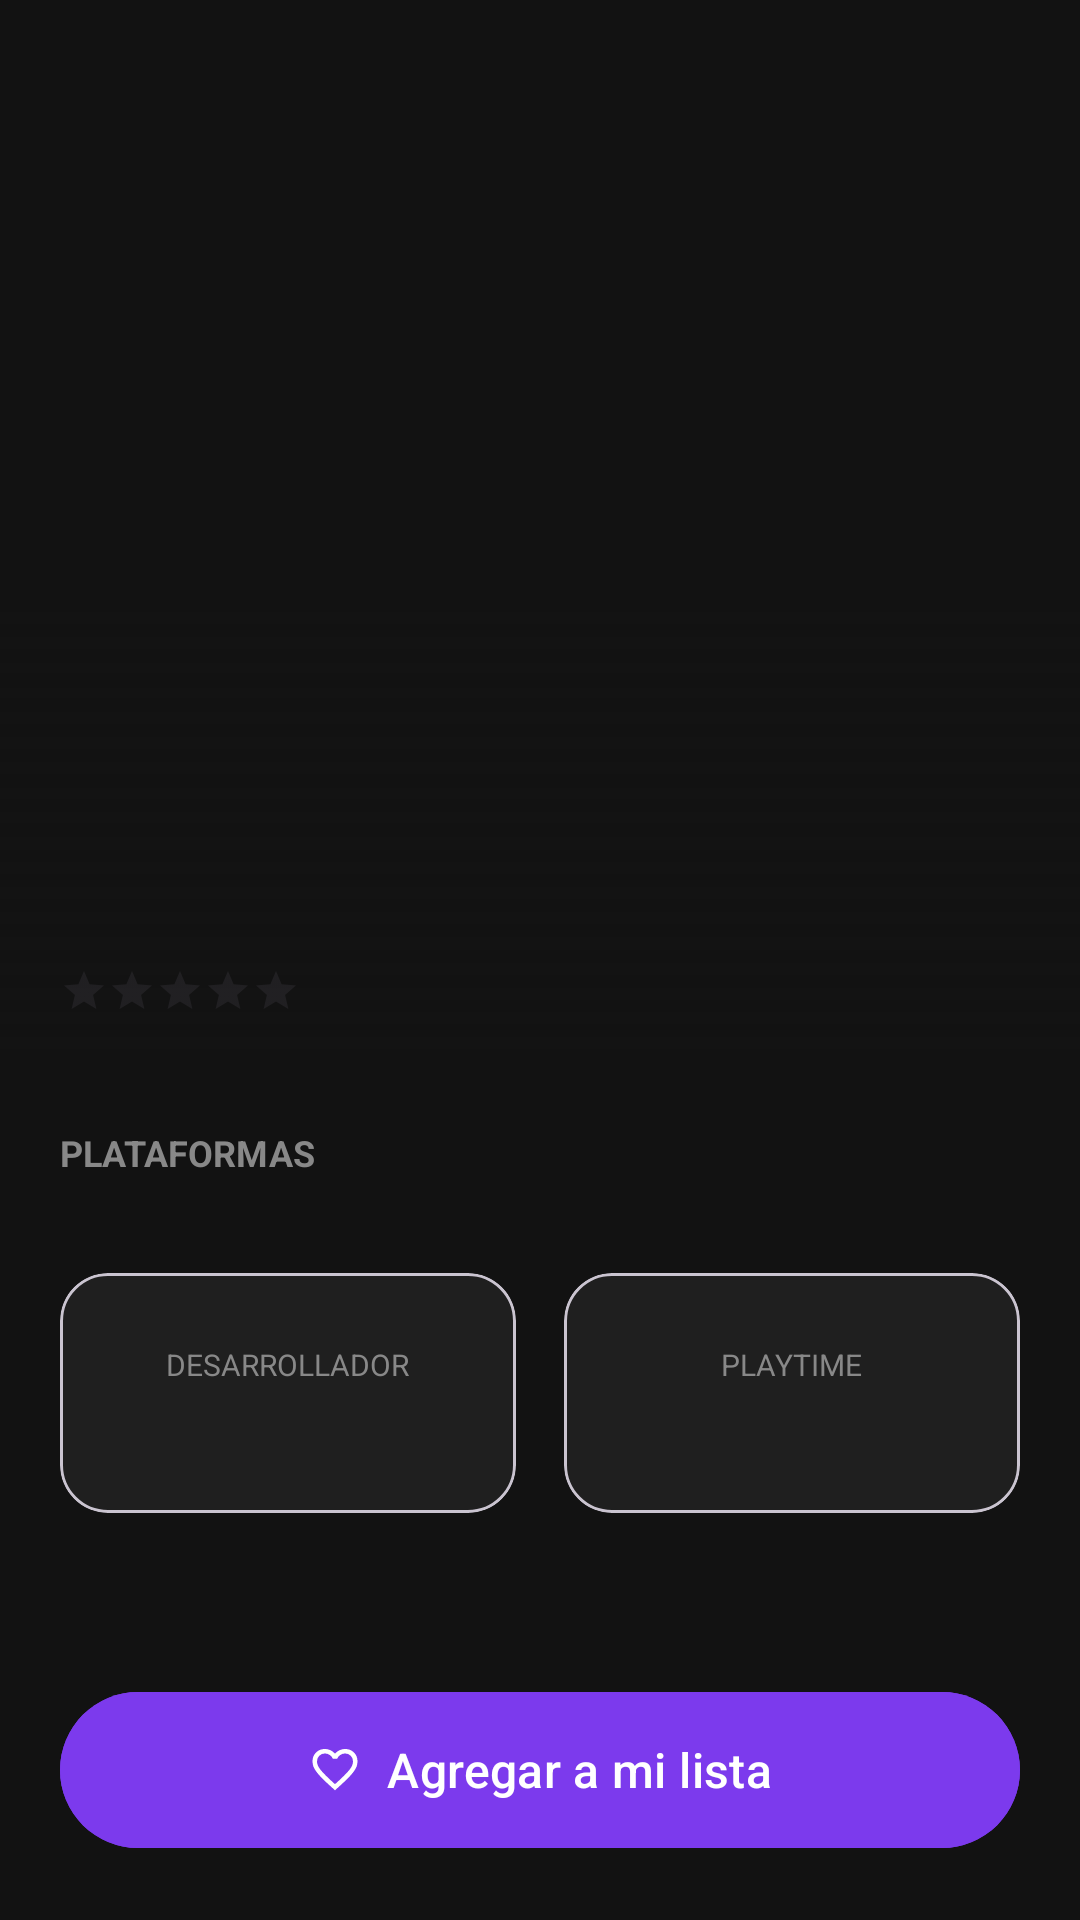

The Android layout XML behind this screen, and the referenced resources:
<!-- AndroidManifest.xml: application theme Theme.GameVault -->
<!-- res/layout/fragment_game_detail.xml -->
<?xml version="1.0" encoding="utf-8"?>
<androidx.constraintlayout.widget.ConstraintLayout
    xmlns:android="http://schemas.android.com/apk/res/android"
    xmlns:app="http://schemas.android.com/apk/res-auto"
    xmlns:tools="http://schemas.android.com/tools"
    android:layout_width="match_parent"
    android:layout_height="match_parent"
    android:background="#121212">

    <ImageView
        android:id="@+id/ivGameCover"
        android:layout_width="0dp"
        android:layout_height="350dp"
        android:scaleType="centerCrop"
        app:layout_constraintTop_toTopOf="parent"
        app:layout_constraintStart_toStartOf="parent"
        app:layout_constraintEnd_toEndOf="parent" />

    <View
        android:layout_width="0dp"
        android:layout_height="150dp"
        android:background="@drawable/gradient_bottom"
        app:layout_constraintBottom_toBottomOf="@id/ivGameCover"
        app:layout_constraintStart_toStartOf="parent"
        app:layout_constraintEnd_toEndOf="parent" />

    <ImageButton
        android:id="@+id/btnBack"
        android:layout_width="48dp"
        android:layout_height="48dp"
        android:layout_marginTop="32dp"
        android:layout_marginStart="16dp"
        android:background="?attr/selectableItemBackgroundBorderless"
        android:src="@drawable/ic_arrow_back"
        app:layout_constraintTop_toTopOf="parent"
        app:layout_constraintStart_toStartOf="parent"
        app:tint="@android:color/white" />

    <androidx.core.widget.NestedScrollView
        android:layout_width="0dp"
        android:layout_height="0dp"
        android:layout_marginTop="250dp"
        app:layout_constraintTop_toTopOf="parent"
        app:layout_constraintBottom_toTopOf="@id/btnWishlist"
        app:layout_constraintStart_toStartOf="parent"
        app:layout_constraintEnd_toEndOf="parent"
        android:fillViewport="true">

        <LinearLayout
            android:layout_width="match_parent"
            android:layout_height="wrap_content"
            android:orientation="vertical"
            android:padding="20dp">

            <TextView
                android:id="@+id/tvTitle"
                android:layout_width="wrap_content"
                android:layout_height="wrap_content"
                android:textColor="#FFFFFF"
                android:textSize="32sp"
                android:textStyle="bold"
                tools:text="ELDEN RING" />

            <LinearLayout
                android:layout_width="match_parent"
                android:layout_height="wrap_content"
                android:layout_marginTop="8dp"
                android:gravity="center_vertical"
                android:orientation="horizontal">
                <RatingBar
                    android:id="@+id/rbRating"
                    style="?android:attr/ratingBarStyleSmall"
                    android:layout_width="wrap_content"
                    android:layout_height="wrap_content"
                    android:progressTint="#FFC107" />
                <TextView
                    android:id="@+id/tvRating"
                    android:layout_width="wrap_content"
                    android:layout_height="wrap_content"
                    android:layout_marginStart="8dp"
                    android:textColor="#FFFFFF"
                    android:textStyle="bold"
                    tools:text="4.8" />

                <TextView
                    android:id="@+id/tvReviews"
                    android:layout_width="wrap_content"
                    android:layout_height="wrap_content"
                    android:layout_marginStart="4dp"
                    android:textColor="#999"
                    tools:text="(1,200 votos)" />

            </LinearLayout>

            <com.google.android.material.chip.ChipGroup
                android:id="@+id/cgGenres"
                android:layout_width="match_parent"
                android:layout_height="wrap_content"
                android:layout_marginTop="16dp" />

            <TextView
                android:layout_width="wrap_content"
                android:layout_height="wrap_content"
                android:layout_marginTop="20dp"
                android:text="PLATAFORMAS"
                android:textColor="#888888"
                android:textSize="12sp"
                android:textStyle="bold" />

            <com.google.android.material.chip.ChipGroup
                android:id="@+id/cgPlatforms"
                android:layout_width="match_parent"
                android:layout_height="wrap_content"
                android:layout_marginTop="8dp" />

            <LinearLayout
                android:layout_width="match_parent"
                android:layout_height="wrap_content"
                android:layout_marginTop="24dp"
                android:orientation="horizontal"
                android:weightSum="2">
                <com.google.android.material.card.MaterialCardView
                    android:layout_width="0dp"
                    android:layout_height="80dp"
                    android:layout_weight="1"
                    android:layout_marginEnd="8dp"
                    app:cardBackgroundColor="#1F1F1F"
                    app:cardCornerRadius="16dp"
                    app:cardElevation="0dp">
                    <LinearLayout android:layout_width="match_parent" android:layout_height="match_parent" android:gravity="center" android:orientation="vertical">
                        <TextView android:layout_width="wrap_content" android:layout_height="wrap_content" android:text="DESARROLLADOR" android:textSize="10sp" android:textColor="#888" />
                        <TextView android:id="@+id/tvDeveloper" android:layout_width="wrap_content" android:layout_height="wrap_content" android:textColor="#FFFFFF" android:textStyle="bold" tools:text="FromSoftware" />
                    </LinearLayout>
                </com.google.android.material.card.MaterialCardView>

                <com.google.android.material.card.MaterialCardView
                    android:layout_width="0dp"
                    android:layout_height="80dp"
                    android:layout_weight="1"
                    android:layout_marginStart="8dp"
                    app:cardBackgroundColor="#1F1F1F"
                    app:cardCornerRadius="16dp"
                    app:cardElevation="0dp">
                    <LinearLayout android:layout_width="match_parent" android:layout_height="match_parent" android:gravity="center" android:orientation="vertical">
                        <TextView android:layout_width="wrap_content" android:layout_height="wrap_content" android:text="PLAYTIME" android:textSize="10sp" android:textColor="#888" />
                        <TextView android:id="@+id/tvPlaytime" android:layout_width="wrap_content" android:layout_height="wrap_content" android:textColor="#FFFFFF" android:textStyle="bold" tools:text="95 hrs" />
                    </LinearLayout>
                </com.google.android.material.card.MaterialCardView>
            </LinearLayout>

            <TextView
                android:id="@+id/tvAbout"
                android:layout_width="match_parent"
                android:layout_height="wrap_content"
                android:layout_marginTop="24dp"
                android:textColor="#DDDDDD"
                android:textSize="16sp" />

            <TextView
                android:layout_width="wrap_content"
                android:layout_height="wrap_content"
                android:layout_marginTop="20dp"
                android:text="CAPTURAS"
                android:textColor="#888888"
                android:textSize="12sp"
                android:textStyle="bold" />

            <HorizontalScrollView
                android:layout_width="match_parent"
                android:layout_height="200dp"
                android:layout_marginTop="12dp"
                android:scrollbars="none">
                <LinearLayout
                    android:id="@+id/llGallery"
                    android:layout_width="wrap_content"
                    android:layout_height="match_parent"
                    android:orientation="horizontal" />
            </HorizontalScrollView>

            <com.google.android.material.button.MaterialButton
                android:id="@+id/btnViewGallery"
                style="@style/Widget.MaterialComponents.Button.OutlinedButton"
                android:layout_width="match_parent"
                android:layout_height="wrap_content"
                android:layout_marginTop="8dp"
                android:text="Ver galería completa"
                android:textColor="#FFFFFF"
                app:strokeColor="#7C3AED" />
        </LinearLayout>
    </androidx.core.widget.NestedScrollView>

    <com.google.android.material.button.MaterialButton
        android:id="@+id/btnWishlist"
        android:layout_width="0dp"
        android:layout_height="60dp"
        android:layout_margin="20dp"
        android:backgroundTint="#7C3AED"
        android:text="Agregar a mi lista"
        android:textSize="16sp"
        app:cornerRadius="30dp"
        app:icon="@drawable/ic_heart"
        app:iconGravity="textStart"
        app:iconPadding="8dp"
        app:iconTint="@android:color/white"
        app:layout_constraintBottom_toBottomOf="parent"
        app:layout_constraintEnd_toEndOf="parent"
        app:layout_constraintStart_toStartOf="parent" />

</androidx.constraintlayout.widget.ConstraintLayout>
<!-- resources referenced by this layout -->
<resources>
  <!-- drawable gradient_bottom (drawable) -->
  <shape xmlns:android="http://schemas.android.com/apk/res/android">
      <gradient
          android:startColor="#00121212"
          android:endColor="#121212"
          android:angle="270" />
  </shape>
  <!-- drawable ic_heart (drawable) -->
  <vector xmlns:android="http://schemas.android.com/apk/res/android" android:height="24dp" android:tint="#FFFFFF" android:viewportHeight="960" android:viewportWidth="960" android:width="24dp">
        
      <path android:fillColor="@android:color/white" android:pathData="M480,840L422,788Q321,697 255,631Q189,565 150,512.5Q111,460 95.5,416Q80,372 80,326Q80,232 143,169Q206,106 300,106Q352,106 399,128Q446,150 480,190Q514,150 561,128Q608,106 660,106Q754,106 817,169Q880,232 880,326Q880,372 864.5,416Q849,460 810,512.5Q771,565 705,631Q639,697 538,788L480,840ZM480,732Q576,646 638,584.5Q700,523 736,477.5Q772,432 786,396.5Q800,361 800,326Q800,266 760,226Q720,186 660,186Q613,186 573,212.5Q533,239 518,280L518,280L442,280L442,280Q427,239 387,212.5Q347,186 300,186Q240,186 200,226Q160,266 160,326Q160,361 174,396.5Q188,432 224,477.5Q260,523 322,584.5Q384,646 480,732ZM480,459Q480,459 480,459Q480,459 480,459Q480,459 480,459Q480,459 480,459Q480,459 480,459Q480,459 480,459Q480,459 480,459Q480,459 480,459L480,459L480,459L480,459Q480,459 480,459Q480,459 480,459Q480,459 480,459Q480,459 480,459Q480,459 480,459Q480,459 480,459Q480,459 480,459Q480,459 480,459Z"/>
      
  </vector>
  <style name="Theme.GameVault" parent="Base.Theme.GameVault" />
  <style name="Base.Theme.GameVault" parent="Theme.Material3.DayNight.NoActionBar">        
          
      </style>
</resources>
